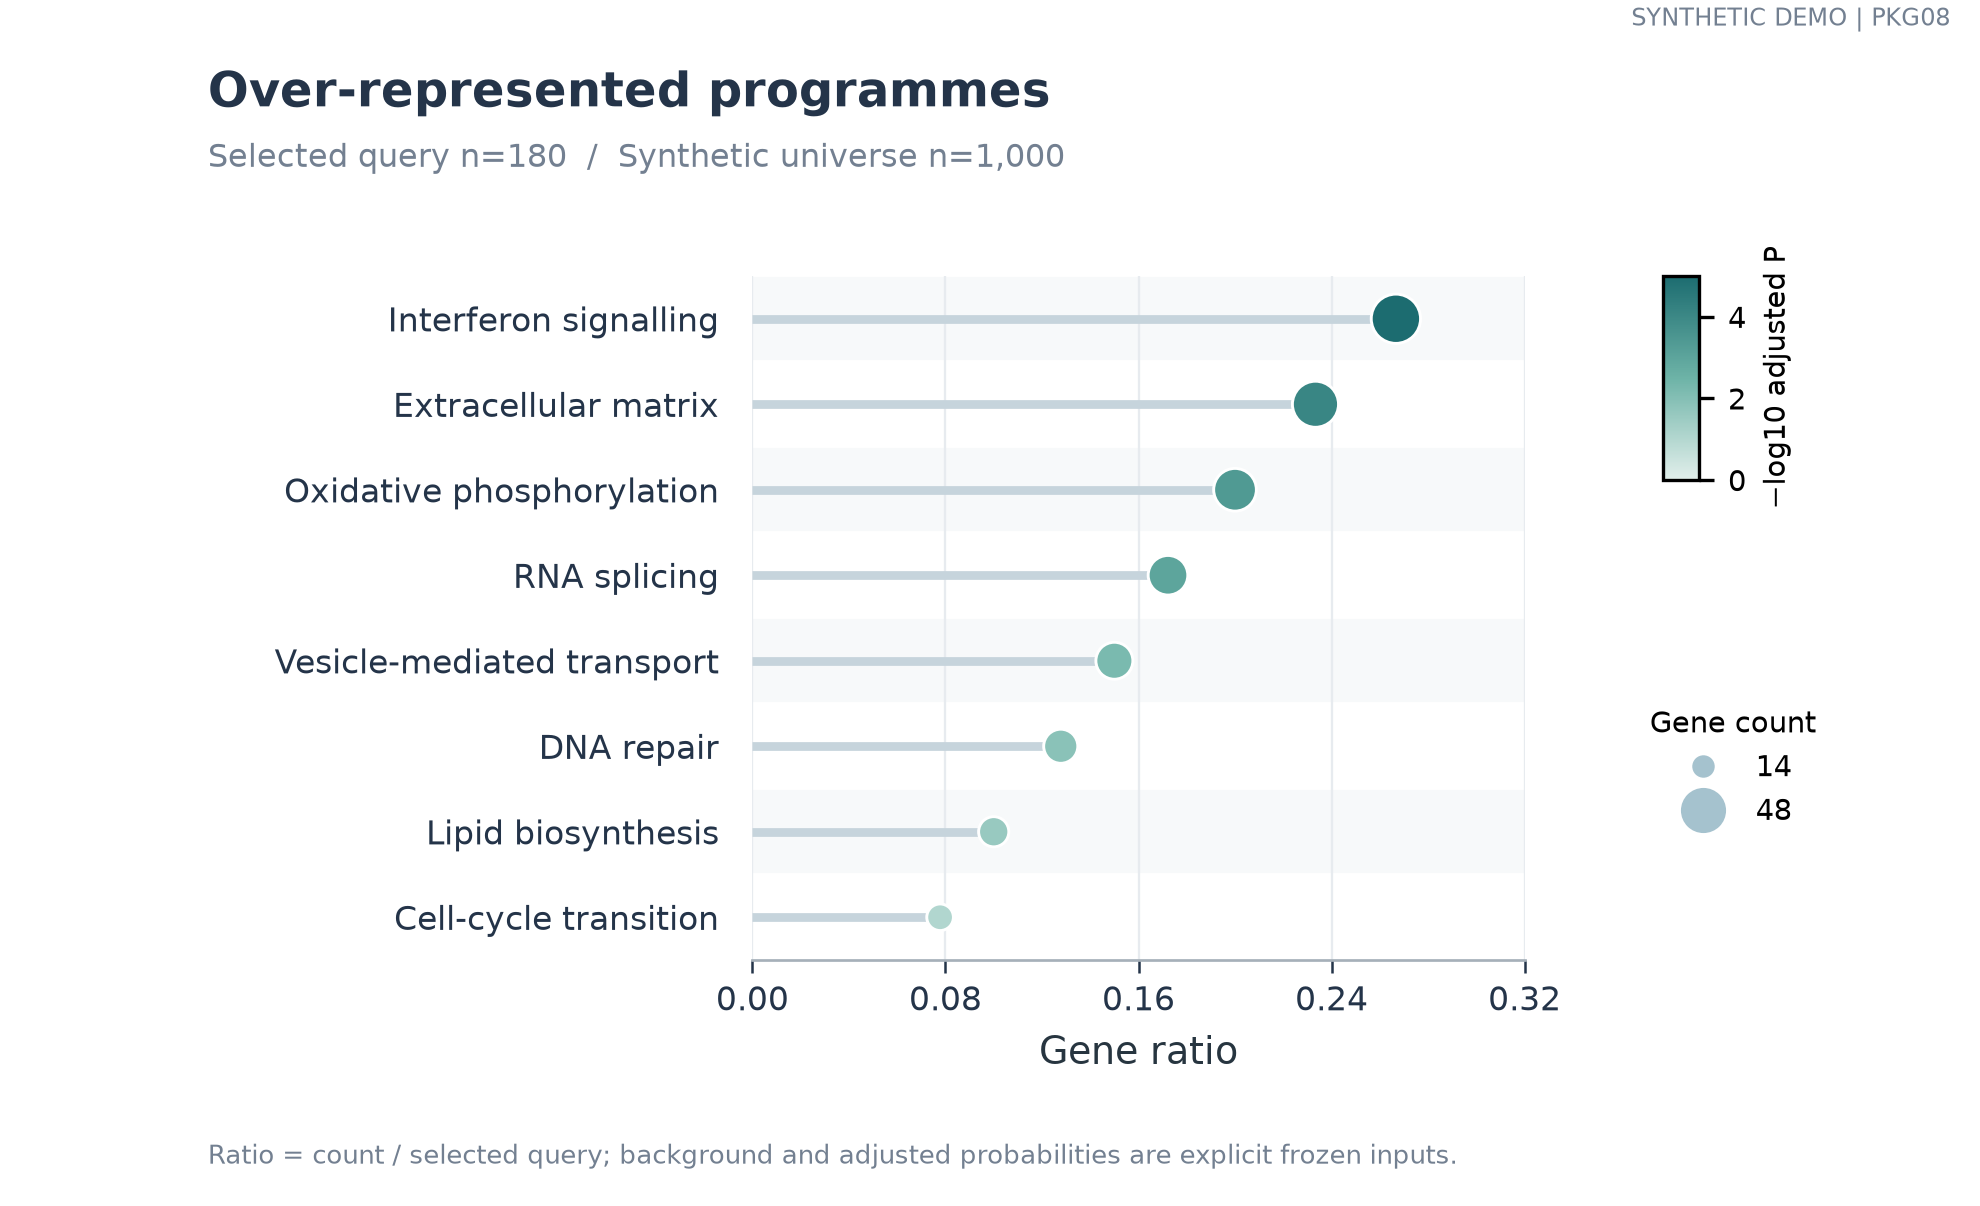

The table this chart was drawn from, first rows:
term	count	query_size	padj
Interferon signalling	48	180	1e-05
Extracellular matrix	42	180	8e-05
Oxidative phosphorylation	36	180	0.0004
RNA splicing	31	180	0.001
Vesicle-mediated transport	27	180	0.006
DNA repair	23	180	0.013
Lipid biosynthesis	18	180	0.026
Cell-cycle transition	14	180	0.09
